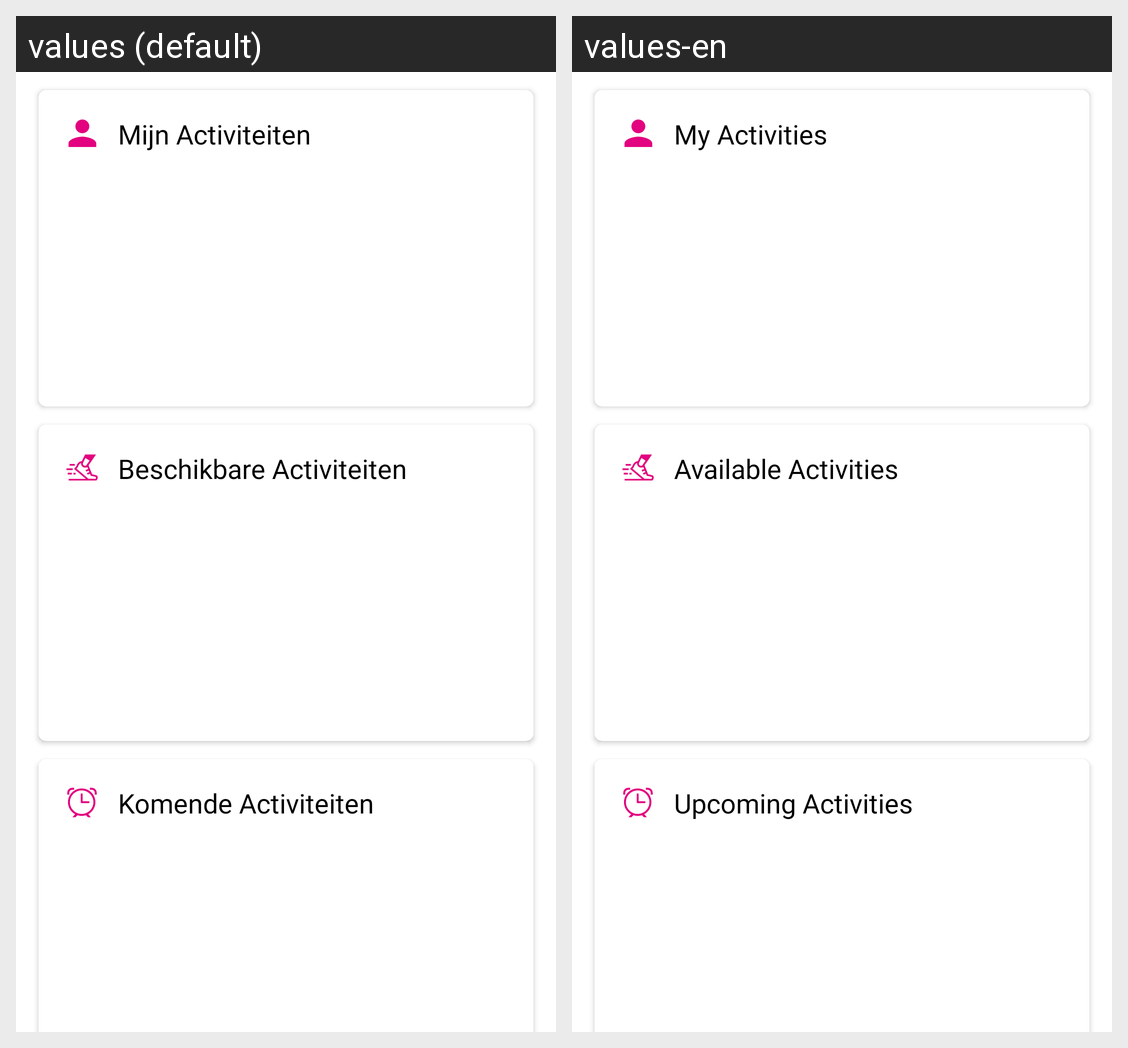

Strings drawn on this Android screen and how each of the app's shown locales translates them:
Android screen res/layout/activity_overview_activities.xml rendered under 2 locales, left to right: values (default), values-en. Device: Nexus 5 (rendered at 1080×1920; each locale shown at half size, 540×960, under a caption strip naming it); theme AppTheme.NoActionBar.
Strings drawn on this screen, with the default value and each locale's value (text and hints the layout hard-codes, and strings that could not be matched under every locale, appear in the picture but are not listed):

activities_overview_user_activities_text
  values: Mijn Activiteiten
  values-en: My Activities

activities_overview_available_activities_text
  values: Beschikbare Activiteiten
  values-en: Available Activities

activities_overview_upcoming_activities_text
  values: Komende Activiteiten
  values-en: Upcoming Activities
